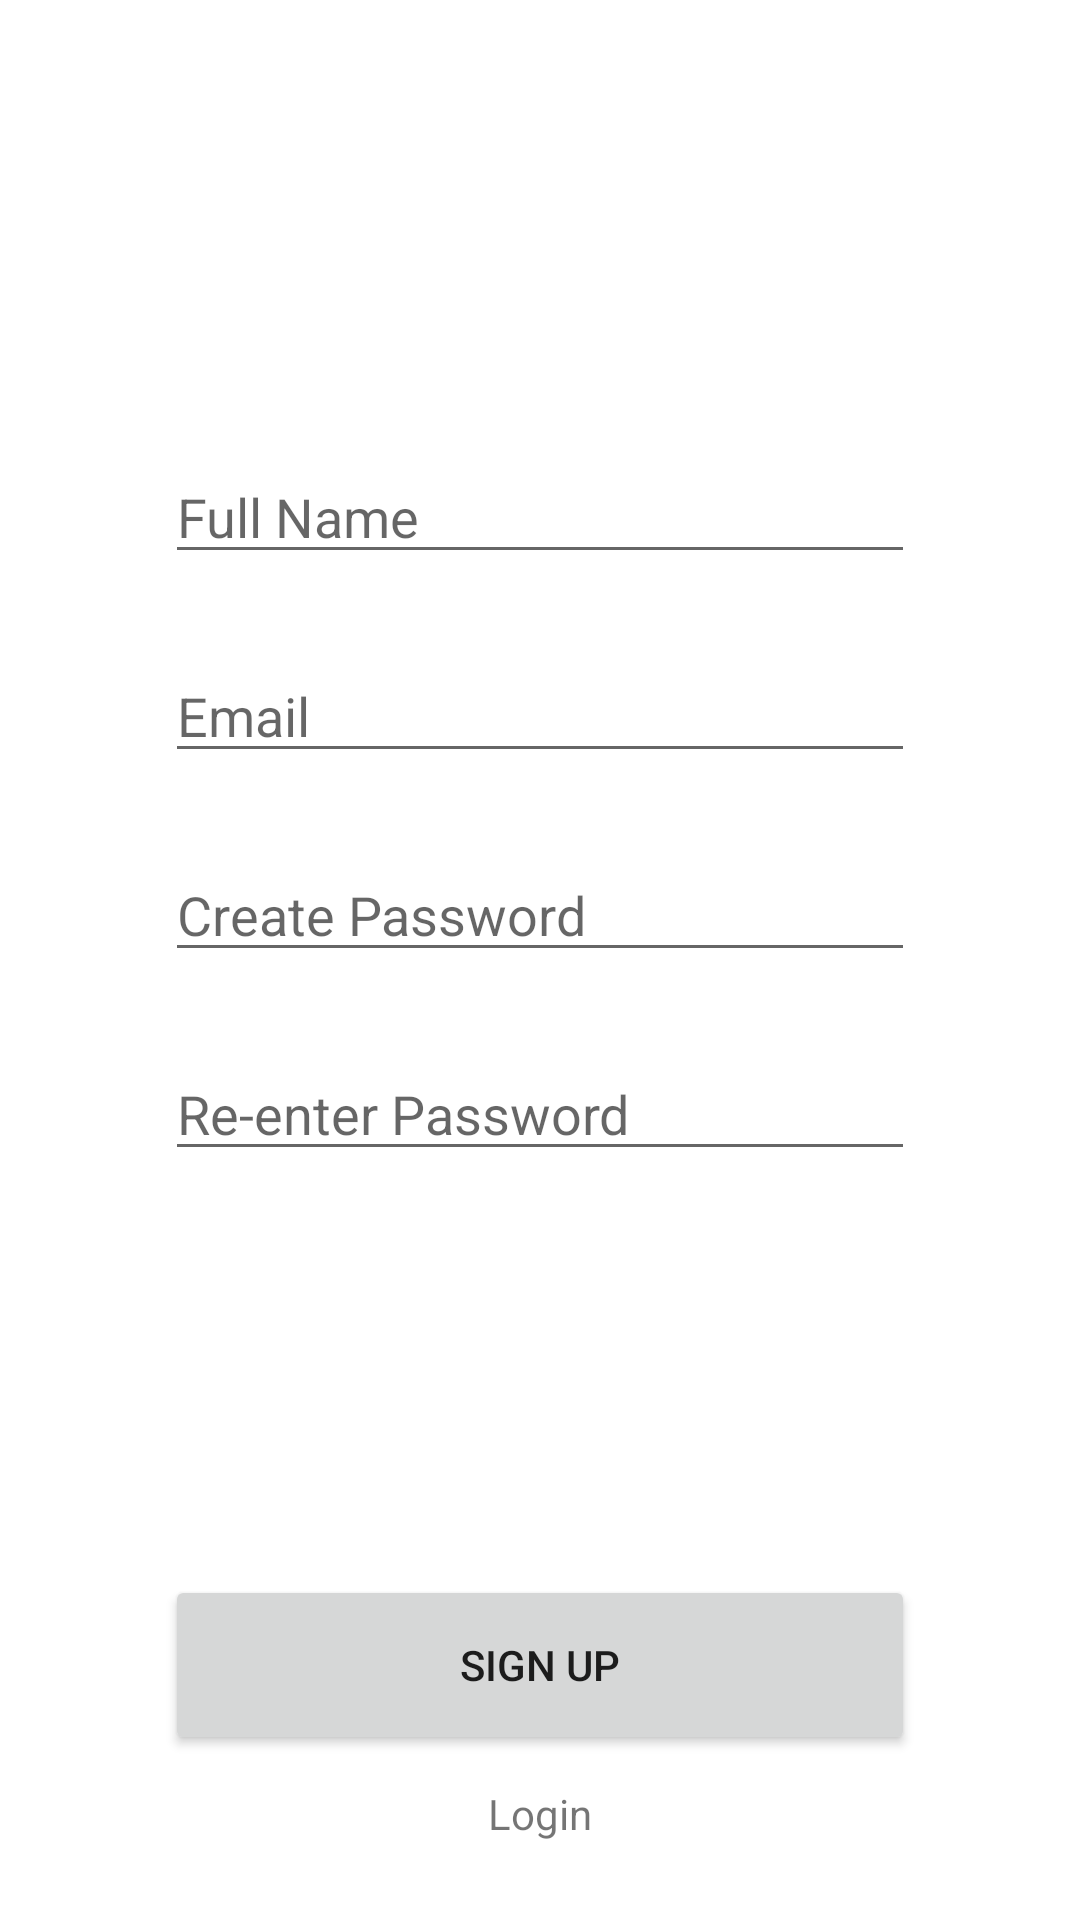

Reconstruct the res/layout file that produces this screen, plus the resources it refers to.
<!-- AndroidManifest.xml: application theme Theme.TheCloset -->
<!-- res/layout/activity_create_account.xml -->
<?xml version="1.0" encoding="utf-8"?>
<RelativeLayout xmlns:android="http://schemas.android.com/apk/res/android"
    xmlns:app="http://schemas.android.com/apk/res-auto"
    xmlns:tools="http://schemas.android.com/tools"
    android:layout_width="match_parent"
    android:layout_height="match_parent"
    tools:context=".CreateAccountActivity">

    <LinearLayout
        android:layout_width="250dp"
        android:layout_height="wrap_content"
        android:orientation="vertical"
        android:layout_centerHorizontal="true"
        android:layout_marginTop="150dp">

        <EditText
            android:id="@+id/editTextFullName"
            android:layout_width="match_parent"
            android:layout_height="wrap_content"
            android:ems="10"
            android:hint="@string/full_name"/>

        <EditText
            android:id="@+id/editTextEmailAddress"
            android:layout_width="match_parent"
            android:layout_height="wrap_content"
            android:ems="10"
            android:inputType="textEmailAddress"
            android:hint="@string/email"
            android:layout_marginTop="25dp"/>

        <EditText
            android:id="@+id/editTextCreatePassword"
            android:layout_width="match_parent"
            android:layout_height="wrap_content"
            android:ems="10"
            android:inputType="textPassword"
            android:hint="@string/create_password"
            android:layout_marginTop="25dp"/>

        <EditText
            android:id="@+id/editTextReEnterPassword"
            android:layout_width="match_parent"
            android:layout_height="wrap_content"
            android:ems="10"
            android:inputType="textPassword"
            android:hint="@string/reenter_password"
            android:layout_marginTop="25dp"/>
    </LinearLayout>

    <Button
        android:id="@+id/buttonSignUp"
        android:layout_width="250dp"
        android:layout_height="60dp"
        android:ems="10"
        android:text="@string/signup"
        android:layout_marginTop="525dp"
        android:layout_centerHorizontal="true"/>

    <TextView
        android:id="@+id/textViewLogin"
        android:layout_width="wrap_content"
        android:layout_height="wrap_content"
        android:ems="10"
        android:text="@string/login"
        android:textAlignment="center"
        android:clickable="true"
        android:layout_below="@id/buttonSignUp"
        android:layout_centerHorizontal="true"
        android:layout_marginTop="10dp"/>

</RelativeLayout>
<!-- resources referenced by this layout -->
<resources>
  <string name="create_password">Create Password</string>
  <string name="email">Email</string>
  <string name="full_name">Full Name</string>
  <string name="login">Login</string>
  <string name="reenter_password">Re-enter Password</string>
  <string name="signup">Sign Up</string>
  <style name="Theme.TheCloset" parent="Theme.MaterialComponents.DayNight.DarkActionBar">
          
          <item name="colorPrimary">@color/purple_500</item>
          <item name="colorPrimaryVariant">@color/purple_700</item>
          <item name="colorOnPrimary">@color/white</item>
          
          <item name="colorSecondary">@color/teal_200</item>
          <item name="colorSecondaryVariant">@color/teal_700</item>
          <item name="colorOnSecondary">@color/black</item>
          
          <item name="android:statusBarColor" tools:targetApi="l">?attr/colorPrimaryVariant</item>
          
      </style>
  <!-- not gathered from this repository: default colours our renderer supplied (Android Studio template values) -->
  <color name="purple_500">#FF6200EE</color>
  <color name="purple_700">#FF3700B3</color>
  <color name="teal_200">#FF03DAC5</color>
  <color name="teal_700">#FF018786</color>
  <color name="black">#FF000000</color>
  <color name="white">#FFFFFFFF</color>
</resources>
